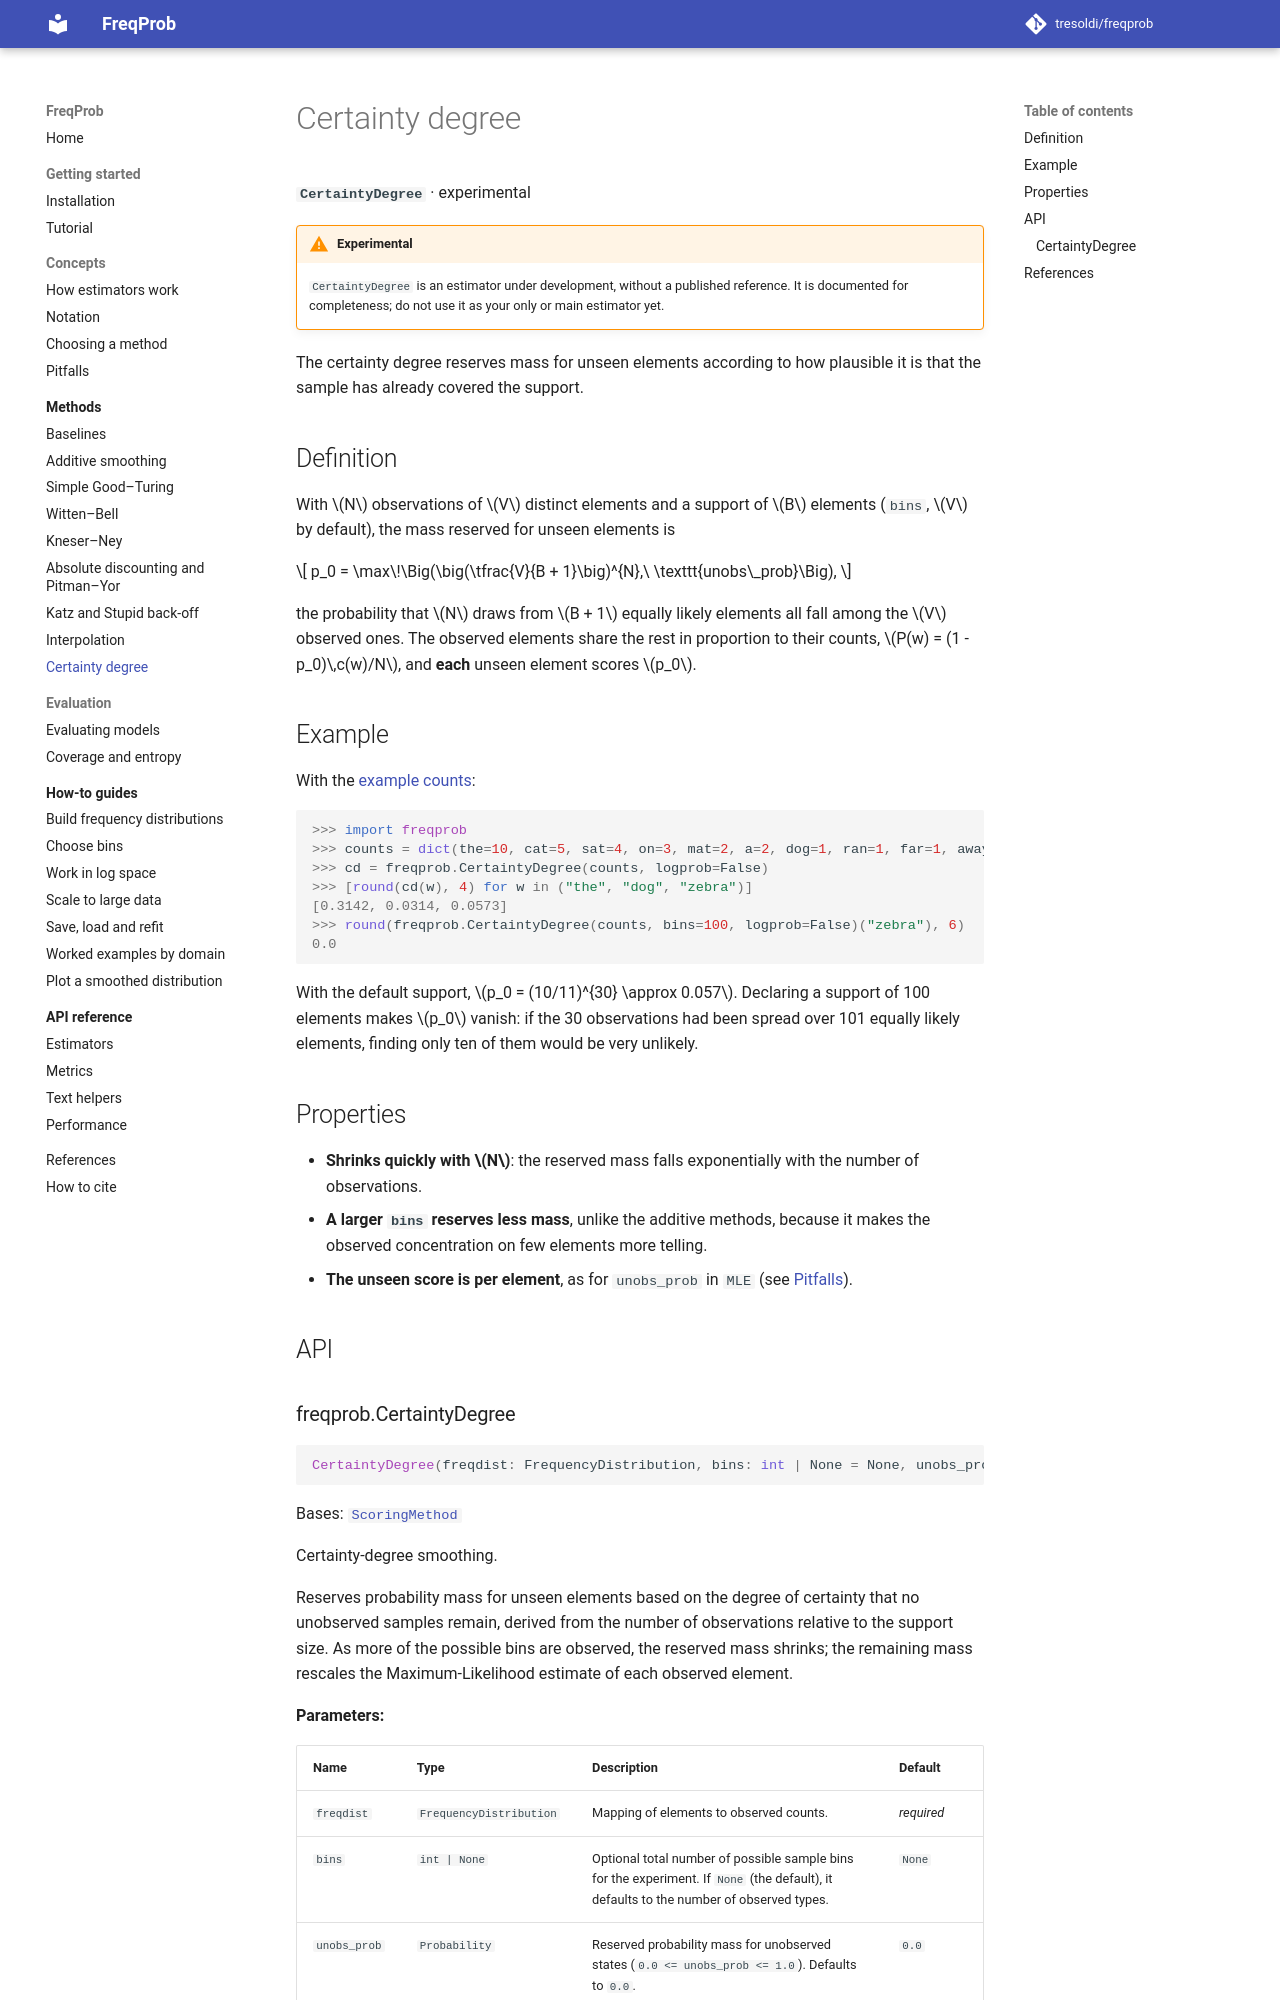

repository: tresoldi/freqprob · page: latest/methods/certainty-degree/index.html · generator: mkdocs

# Certainty degree

**`CertaintyDegree`** · experimental

!!! warning "Experimental"
    `CertaintyDegree` is an estimator under development, without a published
    reference. It is documented for completeness; do not use it as your only or
    main estimator yet.

The certainty degree reserves mass for unseen elements according to how
plausible it is that the sample has already covered the support.

## Definition

With $N$ observations of $V$ distinct elements and a support of $B$ elements
(`bins`, $V$ by default), the mass reserved for unseen elements is

$$
p_0 = \max\!\Big(\big(\tfrac{V}{B + 1}\big)^{N},\ \texttt{unobs\_prob}\Big),
$$

the probability that $N$ draws from $B + 1$ equally likely elements all fall
among the $V$ observed ones. The observed elements share the rest in proportion
to their counts, $P(w) = (1 - p_0)\,c(w)/N$, and **each** unseen element scores
$p_0$.
